The GitHub repository royalp2p/weather-ai-project contains a labelled image folder "satellite_dataset_final" with 3 categories: clear, cloudy, rain. Examples follow, each with its label.

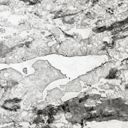
Label: clear

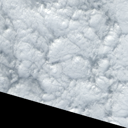
Label: rain

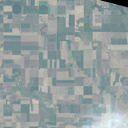
Label: clear

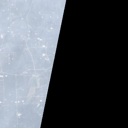
Label: cloudy

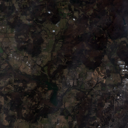
Label: rain

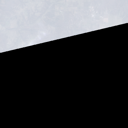
Label: cloudy
